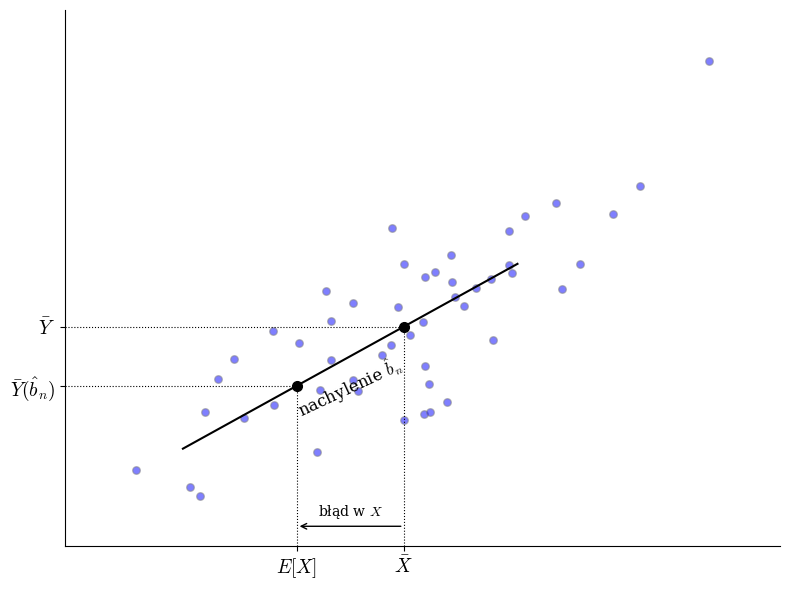

This chart was generated by the following Python code:
import numpy as np
import matplotlib.pyplot as plt


plt.rcParams['font.family'] = 'serif'
plt.rcParams['mathtext.fontset'] = 'cm'

# Przygotowanie danych
np.random.seed(42)
N = 50
rho = 0.85
sigma = 1.0
mu_x_true = 2.0
mu_y_true = 3.0

# Generowanie danych
cov = [[sigma**2, rho*sigma*sigma], [rho*sigma*sigma, sigma**2]]
data = np.random.multivariate_normal([mu_x_true + 0.6, mu_y_true + 0.6], cov, N) 

X = data[:, 0]
Y = data[:, 1]

# Obliczanie statystyk
x_bar = np.mean(X)
y_bar = np.mean(Y)
cov_xy = np.cov(X, Y)[0, 1]
var_x = np.var(X, ddof=1)
b_hat = cov_xy / var_x

y_cv = y_bar - b_hat * (x_bar - mu_x_true)

# Rysowanie
fig, ax = plt.subplots(figsize=(8, 6))

# Wykres rozrzutu
ax.scatter(X, Y, facecolors='blue', edgecolors='gray', alpha=0.5, s=30)

# Linia regresji
x_vals = np.array([mu_x_true - 0.8, x_bar + 0.8])
y_vals = y_bar + b_hat * (x_vals - x_bar)
ax.plot(x_vals, y_vals, color='black', linewidth=1.5)

# Kluczowe punkty
ax.plot(x_bar, y_bar, 'o', color='black', markersize=7)
ax.plot(mu_x_true, y_cv, 'o', color='black', markersize=7)

# Linie rzutujące
ymin_plot = min(Y) - 0.5
xmin_plot = min(X) - 0.5

# Rzutowanie punktów
ax.plot([x_bar, x_bar], [ymin_plot, y_bar], 'k:', linewidth=0.8)     
ax.plot([xmin_plot, x_bar], [y_bar, y_bar], 'k:', linewidth=0.8)     

ax.plot([mu_x_true, mu_x_true], [ymin_plot, y_cv], 'k:', linewidth=0.8) 

ax.plot([xmin_plot, mu_x_true], [y_cv, y_cv], 'k:', linewidth=0.8)

# Dostosowanie osi
ax.set_xticks([mu_x_true, x_bar])
ax.set_xticklabels([r'$E[X]$', r'$\bar{X}$'], fontsize=14)

ax.set_yticks([y_cv, y_bar])
ax.set_yticklabels([r'$\bar{Y}(\hat{b}_n)$', r'$\bar{Y}$'], fontsize=14)

# Ograniczenie widoku
ax.set_xlim(xmin_plot, max(X)+0.5)
ax.set_ylim(ymin_plot, max(Y)+0.5)
ax.spines['right'].set_visible(False)
ax.spines['top'].set_visible(False)

# Adnotacje
annotation_y = ymin_plot + 0.2
ax.annotate('', xy=(mu_x_true, annotation_y), xytext=(x_bar, annotation_y),
            arrowprops=dict(arrowstyle='->', color='black'))
ax.text((mu_x_true + x_bar)/2, annotation_y + 0.1, r'błąd w $X$', ha='center', fontsize=10)

# Opis nachylenia
mid_x = (x_bar + mu_x_true) / 2
mid_y = (y_bar + y_cv) / 2
ax.text(mid_x - 0.4, mid_y - 0.6, r'nachylenie $\hat{b}_n$', fontsize=12, rotation=25)

plt.tight_layout()
plt.show()
